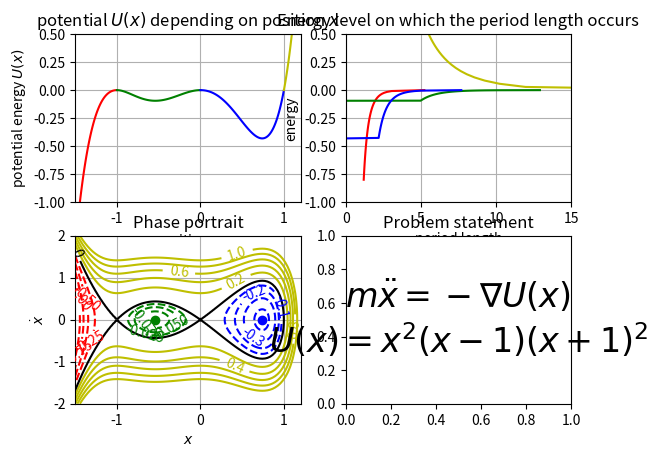

Reproduce this figure in Python.
#!/usr/bin/env python3
# -*- coding: utf-8 -*-

from matplotlib import pyplot as plt
from numpy import *
from scipy.integrate import quad
from scipy.optimize import brentq as rootininterval

m = 1 # mass = 1kg
def calculate_period(a, b, fun, energy):
	"""Takes potential functions, energy level and x-bounds
	Returns 
	"""
	dt = lambda x: 1 / sqrt((energy - fun(x)) * 2 / m)
	return 2 * quad(dt, a, b)[0]

def total_energy(x, xd, pot):
	return pot(x) + 1/2 * m * xd*xd

def plot_problem_setting():
	"""Prints problem assignment as text
	`"""
	plt.subplot(2, 2, 4)

	plt.text(0.5, 0.5,
		"$m \\ddot{x} = - \\nabla U(x)$\n" + 
		"$U(x) = x^2(x-1)(x+1)^2$",
		horizontalalignment='center',
		verticalalignment='center',
		fontsize=24)
	plt.title("Problem statement")
	

def plot_contour():
	def contour_section(x_range, energy_range, color='r'):
		x = linspace(x_range[0], x_range[1], 100)
		xd = linspace(-2, 2, 100)
		X, Y = meshgrid(x, xd)
		Z = [total_energy(xx, yy, ufun) for xx, yy in zip(X,Y)]
		levels = [l for l in energy_range]
		c = plt.contour(X,Y,Z, levels=levels, colors=color)
		plt.clabel(c, inline=1, fontsize=10)

	plt.subplot(2, 2, 3)
	plt.linestyles='solid'


	contour_section(
		(-1.5, -1),
		linspace(-1, -0.25, 4),
		'r')

	contour_section(
		(-1, 0),
		linspace(-0.1, -0.025, 4),
		'g')

	# green dot
	plt.plot([extrema[1]],[0], 'go')

	contour_section(
		(0, 1),
		linspace(-0.5, -0.1, 5),
		'b')

	# blue dot
	plt.plot([extrema[3]],[0], 'bo')

	contour_section(
		(-1.5, 1.5),
		linspace(0.2, 1, 5),
		'y')

	contour_section(
		(-1.5, 1.5),
		[0],
		'k')

	plt.xlim([-1.5, 1.2])
	plt.ylim([-2, 2])
	plt.grid(True)
	plt.xlabel('$x$')
	plt.ylabel('$\dot{x}$')
	plt.title('Phase portrait')

def plot_ux_more():
	def plot_ux_on_interval(a, b, color='r'):
		x = linspace(a, b, num=100)
		u = [ufun(z) for z in x]
		plt.plot(x, u, color)

	plt.subplot(2, 2, 1)

	plot_ux_on_interval(-1.5, -1, 'r')
	plot_ux_on_interval(-1, 0, 'g')
	plot_ux_on_interval(0, 1, 'b')
	plot_ux_on_interval(1, 1.2, 'y')

	plt.xlabel('position $x$')
	plt.ylabel('potential energy $U(x)$')
	plt.title('potential $U(x)$ depending on position $x$')

	plt.ylim([-1, 0.5])
	plt.xlim([-1.5, 1.2])

	plt.grid(True)
	#plt.show()

def plot_trajectories():
	def plot_section(energy_range, interval_range, plot_options='r'):
		eps = 10**-4
		points = 100

		e_axis = linspace(energy_range[0], energy_range[1], points)
		t_axis = []
		for energy in e_axis:
			ival = generate_interval(ufun, interval_range[0], interval_range[1], interval_range[2], energy)
			period = calculate_period(ival[0], ival[1], ufun, energy)
			t_axis.append(period)
		#plt.plot(e_axis, t_axis, plot_options)
		plt.plot(t_axis, e_axis, plot_options)

	def generate_interval(fun, fromx, middlex, tox, energy):
		leftbound = rootininterval(lambda x: fun(x) - energy, fromx, middlex) if fromx != -inf else -inf
		rightbound = rootininterval(lambda x: fun(x) - energy, middlex, tox) if tox != inf else inf
		return (leftbound, rightbound)

	plt.subplot(2, 2, 2)
	eps = 10**-4

	plot_section(
		(-0.8, -eps),
		(-inf, -100, extrema[0]),
		plot_options='r')

	plot_section(
		(extremaval[1], -eps),
		(extrema[0], extrema[1], extrema[2]),
		plot_options='g-')

	plot_section(
		(extremaval[3], -eps),
		(extrema[2], extrema[3], 1),
		plot_options='b')

	plot_section(
		(eps, 2.8),
		(-inf, 1, 100),
		plot_options='y')

	# plt.xlabel('Energy')
	# plt.ylabel('Period')
	plt.ylabel('energy')
	plt.xlabel('period length')

	# plt.xlim([-.6, .6])
	# plt.ylim([0, 15])
	plt.ylim([-1.0, .5])
	plt.xlim([0, 15])

	plt.title('Energy level on which the period length occurs')
	plt.grid(True)

# potential function U(x)
ufun = lambda x: x * x * (x - 1) * (x + 1) * (x + 1)
ucoef = [1, 1, -1, -1, 0, 0] # x^5 + x^4 - x^3 - x^2
udcoef = [5, 4, -3, -2, 0]
# ucoef[5] is the last (absolute) coefficient

extrema = sort([(c.real) for c in roots(udcoef) if not iscomplex(c)])
extremaval = [ufun(x) for x in extrema]
# extrema:
# u(-1) 	= 0
# u(-0.54) 	= -0.95
# u(0) 		= 0
# u(0.74) 	= -0.43
	

def main():
	plot_ux_more()
	plot_trajectories()
	plot_contour()
	plot_problem_setting()
	plt.show()

if __name__ == '__main__':
	main()